Run: headless pygame with SDL's dummy video driver; simulated clock (each Clock.tick advances the game by its frame time, no real sleeping); random seed 0; keys injected as events and as key.get_pressed() state; no mouse input.
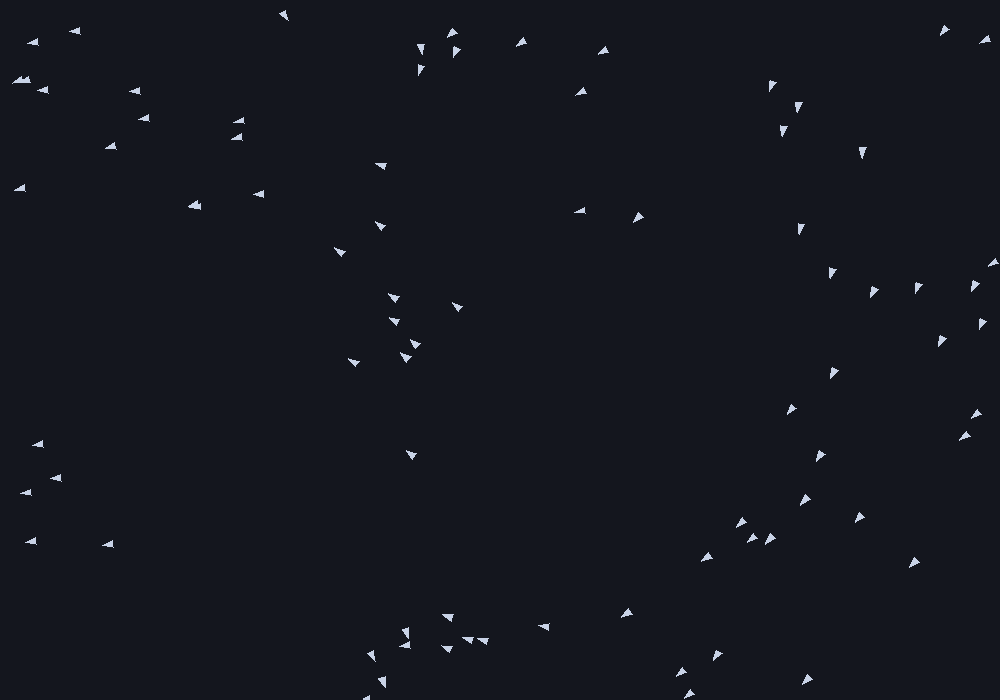
Frame 1 of 4 · flips 1–60 · no input
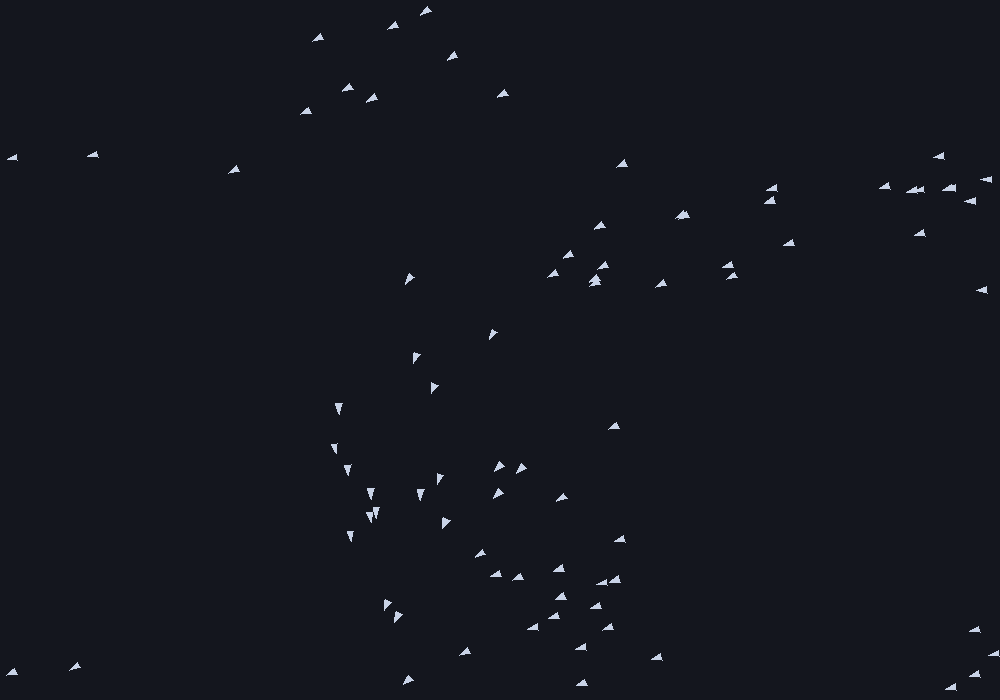
Frame 2 of 4 · flips 61–180 · tapped SPACE, RETURN · held RIGHT (→), D
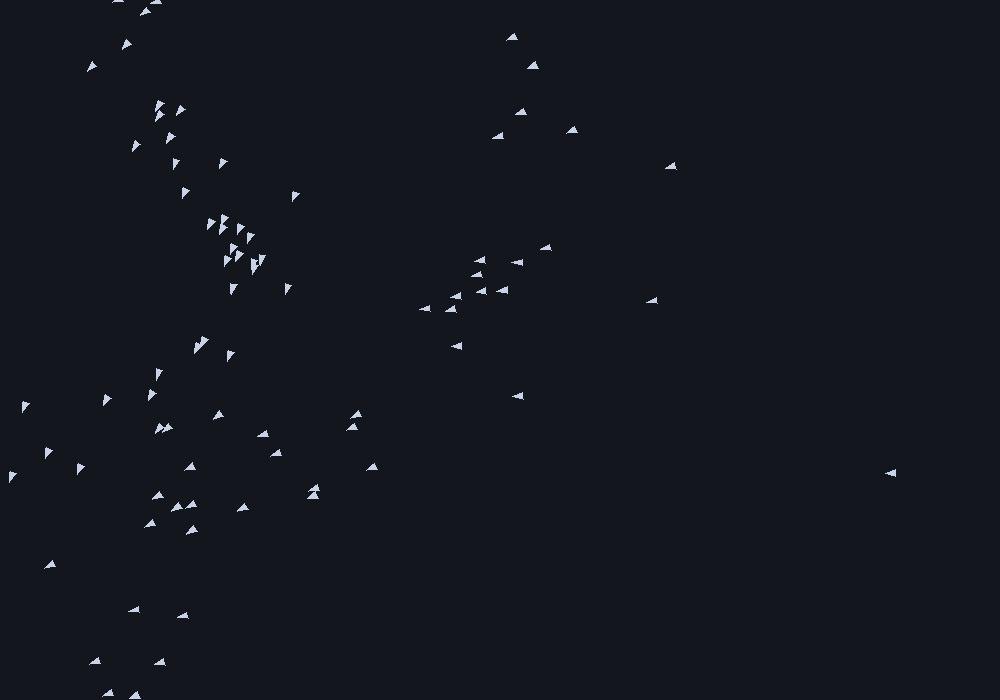
Frame 3 of 4 · flips 181–300 · held DOWN (↓), S
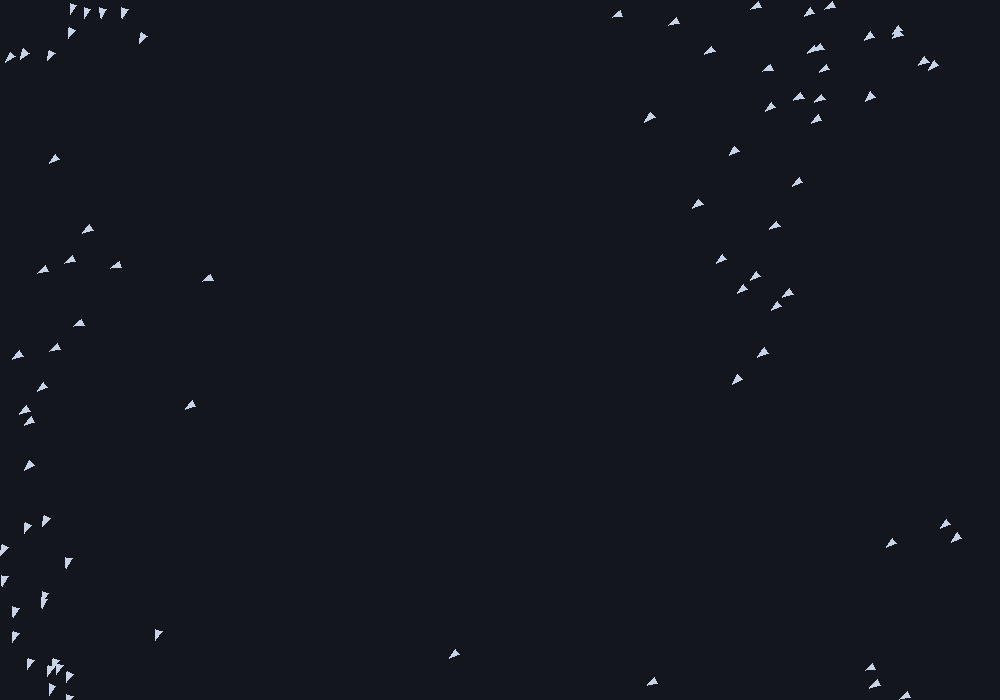
Frame 4 of 4 · flips 301–420 · held LEFT (←), A, UP (↑), W

The pygame program that drew these frames:

"""
╔══════════════════════════════════════════════════════════════════════╗
║  ITERATION 6 — Dual-Mode Flocking                                  ║
╚══════════════════════════════════════════════════════════════════════╝

 Combines the projection model (Iteration 5) with the spatial Reynolds
 model (Iteration 3) into a single, switchable simulation. Press 'M'
 to toggle between modes at runtime.

 What we learn:
   • Config class — mutable parameters shared across the simulation
   • Mode dispatch — boid.flock() delegates to the active model
   • Keyboard input — 'M' toggles, ESC quits
   • Runtime mode switching — birds recompute via different algorithms
     on the very next frame
──────────────────────────────────────────────────────────────────────
"""
import math, random
from collections import defaultdict
import pygame, sys

WIDTH, HEIGHT = 1000, 700
NUM_BOIDS = 80
V0, BOID_SIZE, MAX_FORCE = 4.0, 3, 0.15
VISUAL_RANGE = 70
FPS = 60
MODE_PROJECTION, MODE_SPATIAL = 0, 1
_EPS = 1e-7

# ── Occlusion geometry (Iteration 4) ───────────────────────────────
def _normalise_interval(s, e):
    if s < 0: return [(s + 2*math.pi, 2*math.pi), (0, e)]
    if e > 2*math.pi: return [(s, 2*math.pi), (0, e - 2*math.pi)]
    return [(s, e)]
def _interval_covered(start, end, merged):
    cursor = start
    for ms, me in merged:
        if ms - _EPS <= cursor: cursor = max(cursor, me)
        if cursor >= end - _EPS: return True
        if ms > cursor + _EPS: break
    return cursor >= end - _EPS
def _merge_interval(start, end, merged):
    lo, hi, n = 0, len(merged), len(merged)
    while lo < hi: mid = (lo+hi)//2; lo, hi = (mid+1, hi) if merged[mid][0] < start else (lo, mid)
    merged.insert(lo, [start, end])
    if lo > 0 and merged[lo-1][1] >= merged[lo][0] - _EPS:
        merged[lo-1][1] = max(merged[lo-1][1], merged[lo][1]); merged.pop(lo); lo -= 1
    while lo < len(merged)-1 and merged[lo][1] >= merged[lo+1][0] - _EPS:
        merged[lo][1] = max(merged[lo][1], merged[lo+1][1]); merged.pop(lo+1)

class Config:
    """Mutable parameters — modified by keyboard, read by boids."""
    def __init__(self):
        self.mode = MODE_PROJECTION
        self.phi_p, self.phi_a, self.sigma = 0.03, 0.80, 4
    @property
    def phi_n(self): return max(0.0, 1.0 - self.phi_p - self.phi_a)

class SpatialGrid:
    def __init__(self, cs=VISUAL_RANGE):
        self.cs, self.cols, self.rows = cs, max(1,int(math.ceil(WIDTH/cs))), max(1,int(math.ceil(HEIGHT/cs)))
        self.cells = defaultdict(list)
    def rebuild(self, bs):
        self.cells.clear()
        for b in bs:
            cx, cy = int(b.position.x//self.cs)%self.cols, int(b.position.y//self.cs)%self.rows
            self.cells[(cx,cy)].append(b)
    def get_nearby(self, p, r):
        nearby = []
        for cx in range(int((p.x-r)//self.cs), int((p.x+r)//self.cs)+1):
            for cy in range(int((p.y-r)//self.cs), int((p.y+r)//self.cs)+1):
                nearby.extend(self.cells.get((cx%self.cols, cy%self.rows), ()))
        return nearby

class Boid:
    def __init__(self):
        self.position = pygame.Vector2(random.uniform(0,WIDTH), random.uniform(0,HEIGHT))
        a = random.uniform(0, 2*math.pi)
        self.velocity = pygame.Vector2(math.cos(a), math.sin(a)) * V0
        self.acceleration = pygame.Vector2(0,0)
        self._last_theta = 0.0

    def apply_force(self, f): self.acceleration += f

    def update(self):
        self.velocity += self.acceleration
        spd = self.velocity.length()
        if spd > V0: self.velocity.scale_to_length(V0)
        elif spd < V0*0.3:
            if spd > 0.001: self.velocity.scale_to_length(V0*0.3)
            else: self.velocity = pygame.Vector2(math.cos(random.uniform(0,2*math.pi)), math.sin(random.uniform(0,2*math.pi))) * V0*0.3
        self.position += self.velocity
        self.acceleration *= 0
        if self.position.x > WIDTH: self.position.x = 0
        elif self.position.x < 0: self.position.x = WIDTH
        if self.position.y > HEIGHT: self.position.y = 0
        elif self.position.y < 0: self.position.y = HEIGHT

    def flock(self, boids, config, grid):
        """Dispatch to active mode."""
        if config.mode == MODE_PROJECTION:
            self._flock_projection(boids, config)
        else:
            self._flock_spatial(boids, config, grid)

    def _flock_projection(self, boids, config):
        """Projection model (Iteration 5)."""
        # 1. Build angular intervals
        entries = []
        for other in boids:
            if other is self: continue
            d = (other.position - self.position).length()
            if d < 0.001: continue
            centre = math.atan2(other.position.y-self.position.y, other.position.x-self.position.x)
            if centre < 0: centre += 2*math.pi
            half = math.asin(min(BOID_SIZE/d, 1.0))
            entries.append((other, d, centre, half))
        if not entries: return

        # 2. Closest-first occlusion processing
        entries.sort(key=lambda x: x[1])
        merged, visible = [], []
        for other, dist, centre, half in entries:
            start, end = centre - half, centre + half
            is_visible = False
            for s, e in _normalise_interval(start, end):
                if not _interval_covered(s, e, merged):
                    is_visible = True
            if is_visible:
                visible.append((other, dist))
                for s, e in _normalise_interval(start, end):
                    _merge_interval(s, e, merged)

        # 3. δ̂ — sum of unit vectors to domain boundaries
        delta = pygame.Vector2(0, 0)
        for s, e in merged:
            delta += pygame.Vector2(math.cos(s), math.sin(s))
            delta += pygame.Vector2(math.cos(e), math.sin(e))
        if (len(merged) == 1 and merged[0][0] < 1e-9
                and merged[0][1] > 2*math.pi - 1e-9):
            delta = pygame.Vector2(0, 0)
        if delta.length() > 0:
            delta.normalize_ip()

        # 4. Θ = total occluded / 2π
        self._last_theta = min(sum(e - s for s, e in merged) / (2*math.pi), 1.0)

        # 5. Alignment with σ nearest visible neighbours
        aln = pygame.Vector2(0, 0)
        if visible:
            nearest = visible[:config.sigma]
            for nb, _ in nearest:
                aln += nb.velocity
            aln /= len(nearest)

        # 6. Noise
        na = random.uniform(0, 2*math.pi)
        noise = pygame.Vector2(math.cos(na), math.sin(na))

        # 7. v_desired = φp·δ̂ + φa·⟨v̂⟩ + φn·η̂
        desired = delta * config.phi_p
        if aln.length() > 0.001:
            desired += aln.normalize() * config.phi_a
        elif self.velocity.length() > 0.001:
            desired += self.velocity.normalize() * config.phi_a
        desired += noise * config.phi_n
        if desired.length() < 0.001:
            desired = pygame.Vector2(random.uniform(-1, 1), random.uniform(-1, 1))
        desired.normalize_ip(); desired *= V0

        # 8. Reynolds steering
        steer = desired - self.velocity
        if steer.length() > MAX_FORCE:
            steer.scale_to_length(MAX_FORCE)
        self.apply_force(steer)

    def _flock_spatial(self, boids, config, grid):
        """Spatial model (Iteration 3)."""
        candidates = grid.get_nearby(self.position, VISUAL_RANGE)
        sep, aln, coh = pygame.Vector2(0,0), pygame.Vector2(0,0), pygame.Vector2(0,0)
        count = 0
        for other in candidates:
            if other is self: continue
            d = self.position.distance_to(other.position)
            if d < VISUAL_RANGE:
                count += 1; aln += other.velocity; coh += other.position
                if d < VISUAL_RANGE*0.3:
                    diff = self.position - other.position
                    if d > 0.001: diff /= d
                    sep += diff
        if count > 0:
            aln /= count; coh /= count
            if aln.length() > 0.001: aln.scale_to_length(V0)
            aln -= self.velocity
            if aln.length() > MAX_FORCE: aln.scale_to_length(MAX_FORCE)
            coh -= self.position
            if coh.length() > 0.001: coh.scale_to_length(V0)
            coh -= self.velocity
            if coh.length() > MAX_FORCE: coh.scale_to_length(MAX_FORCE)
            if sep.length() > 0.001: sep.scale_to_length(V0)
            sep -= self.velocity
            if sep.length() > MAX_FORCE: sep.scale_to_length(MAX_FORCE)
        na = random.uniform(0, 2*math.pi)
        noise = pygame.Vector2(math.cos(na), math.sin(na)) * MAX_FORCE*0.8
        self.apply_force(sep * config.phi_p*2.0)
        self.apply_force(aln * config.phi_a*1.2)
        self.apply_force(coh * config.phi_n*1.5)
        self.apply_force(noise)

    def draw(self, screen, config):
        dir = math.atan2(self.velocity.y, self.velocity.x) if self.velocity.length_squared() > 0.001 else 0
        tip = self.position + pygame.Vector2(math.cos(dir), math.sin(dir)) * BOID_SIZE*2.5
        bl = self.position + pygame.Vector2(math.cos(dir+2.3), math.sin(dir+2.3)) * BOID_SIZE*1.5
        br = self.position + pygame.Vector2(math.cos(dir-2.3), math.sin(dir-2.3)) * BOID_SIZE*1.5
        c = (200,210,230) if config.mode == MODE_PROJECTION else (230,200,160)
        pygame.draw.polygon(screen, c, [tip, bl, br])


# ── Setup ──────────────────────────────────────────────────────────
pygame.init()
screen = pygame.display.set_mode((WIDTH, HEIGHT))
pygame.display.set_caption("Iteration 6 — Dual-Mode Flocking")
clock = pygame.time.Clock()
config = Config()
grid = SpatialGrid()
flock = [Boid() for _ in range(NUM_BOIDS)]

# ── Main loop ──────────────────────────────────────────────────────
running = True
while running:
    for event in pygame.event.get():
        if event.type == pygame.QUIT: running = False
        elif event.type == pygame.KEYDOWN:
            if event.key == pygame.K_ESCAPE: running = False
            elif event.key == pygame.K_m:
                config.mode = 1 - config.mode
                print(f"MODE: {'PROJECTION' if config.mode==MODE_PROJECTION else 'SPATIAL'}")

    grid.rebuild(flock)
    for b in flock: b.flock(flock, config, grid)
    for b in flock: b.update()

    screen.fill((20,22,30))
    for b in flock: b.draw(screen, config)
    pygame.display.flip()
    clock.tick(FPS)

pygame.quit(); sys.exit()
